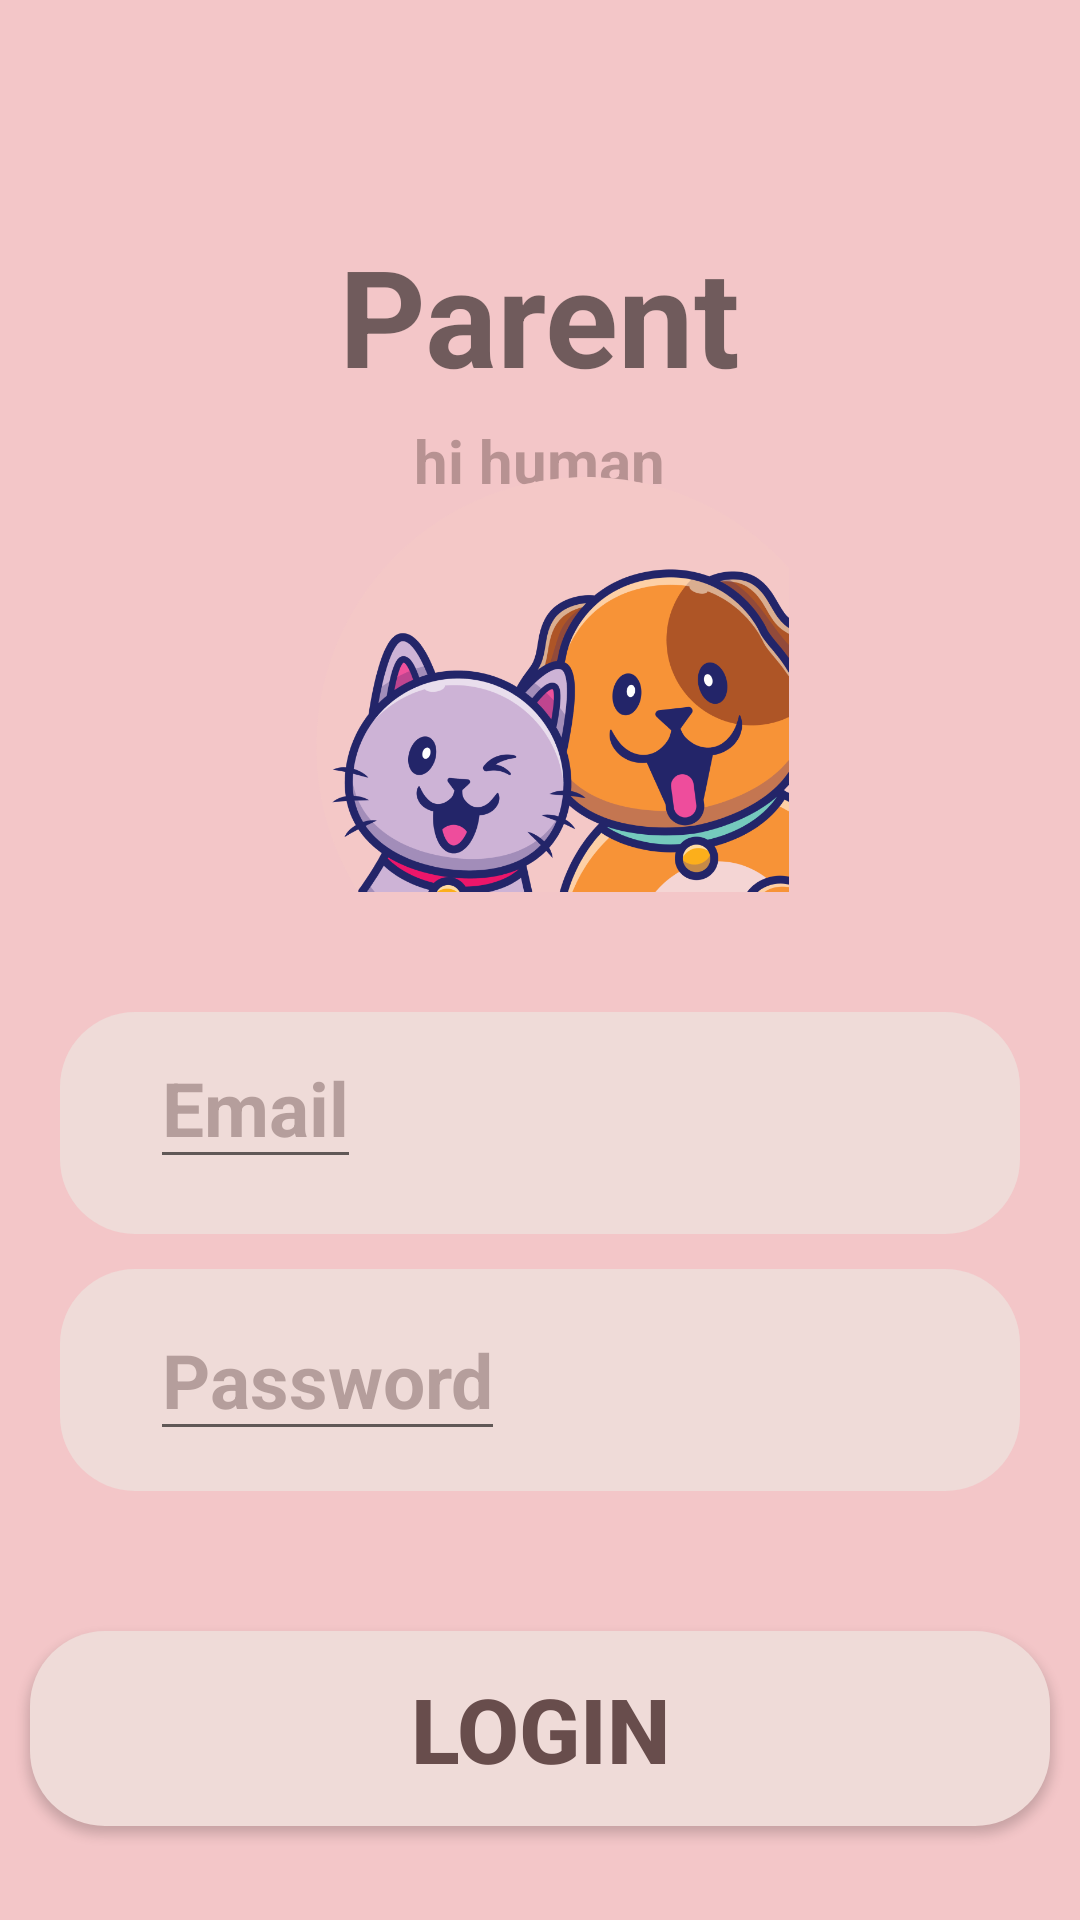

Layout XML and referenced resources for this Android screen:
<!-- AndroidManifest.xml: application theme Theme.Beastie -->
<!-- res/layout/loginpf.xml -->
<?xml version="1.0" encoding="utf-8"?>
<RelativeLayout xmlns:android="http://schemas.android.com/apk/res/android"
    xmlns:app="http://schemas.android.com/apk/res-auto"
    android:layout_width="match_parent"
    android:layout_height="match_parent"
    xmlns:tools="http://schemas.android.com/tools"
    tools:context=".loginpf"
    android:background="#F3C6C8"
    >

    <TextView
        android:layout_width="wrap_content"
        android:layout_height="wrap_content"
        android:text="Parent"
        android:layout_centerHorizontal="true"
        android:layout_marginTop="75dp"
        android:textSize="45sp"
        android:textStyle="bold"
        />

    <TextView
        android:layout_width="wrap_content"
        android:layout_height="wrap_content"
        android:layout_below="@drawable/logo"
        android:layout_centerHorizontal="true"
        android:layout_marginTop="140dp"
        android:text="hi human"
        android:textColor="#6D684D4C"
        android:textSize="20sp"
        android:textStyle="bold"
        android:id="@+id/txt_a"
        />

    <ImageView
        android:layout_width="219dp"
        android:layout_height="144dp"
        android:layout_below="@id/txt_a"
        android:layout_marginTop="-14dp"
        android:src="@drawable/logo_2"
        android:layout_centerHorizontal="true"
        android:id="@+id/logo2"
        />

    <LinearLayout
        android:layout_width="match_parent"
        android:layout_height="74dp"
        android:layout_below="@id/logo2"
        android:layout_centerHorizontal="true"
        android:layout_marginTop="40dp"
        android:layout_marginRight="40sp"
        android:background="@drawable/button_shape"
        android:orientation="vertical" />

    <EditText
        android:id="@+id/email"
        android:layout_width="wrap_content"
        android:layout_height="wrap_content"
        android:layout_below="@id/logo2"
        android:layout_marginLeft="50dp"
        android:layout_marginTop="45dp"
        android:text="Email"
        android:textColor="@color/brown_6d"
        android:textSize="25sp"
        android:textStyle="bold" />

    <LinearLayout
        android:layout_width="match_parent"
        android:layout_height="74dp"
        android:layout_below="@id/email"
        android:layout_marginRight="40sp"
        android:layout_centerHorizontal="true"
        android:layout_marginTop="30dp"
        android:background="@drawable/button_shape"
        android:orientation="vertical"
        />

    <EditText
       android:id="@+id/pw"
        android:layout_width="wrap_content"
        android:layout_height="wrap_content"
        android:layout_below="@id/email"
        android:layout_marginLeft="50dp"
        android:layout_marginTop="40dp"
        android:text="Password"
        android:textColor="@color/brown_6d"
        android:textSize="25sp"
        android:textStyle="bold"
        />

    <Button
        android:id="@+id/register"
        android:layout_width="340dp"
        android:layout_height="65dp"
        android:layout_below="@id/pw"
        android:layout_centerHorizontal="true"
        android:layout_marginTop="60dp"
        android:width="325dp"
        android:background="@drawable/button_shape"
        android:text="login"
        android:textColor="@color/brown"
        android:textSize="30sp"
        android:textStyle="bold"
        android:onClick="loginp"/>

</RelativeLayout>
<!-- resources referenced by this layout -->
<resources>
  <color name="brown">#684D4C</color>
  <color name="brown_6d">#6D684D4C</color>
  <!-- drawable button_shape (drawable) -->
  <?xml version="1.0" encoding="utf-8"?>
  
  <shape android:shape="rectangle" xmlns:android="http://schemas.android.com/apk/res/android">
      <solid android:color="#EFDBD8"/>
      <corners android:radius="25dp"/>
  </shape>
  <!-- drawable logo: png bitmap (drawable, 23710 bytes) -->
  <!-- drawable logo_2: png bitmap (drawable, 123180 bytes) -->
  <style name="Theme.Beastie" parent="Theme.AppCompat.Light.DarkActionBar">
          <item name="colorPrimary">@color/brown</item>
          <item name="colorSecondary">@color/white_brown</item>
          <item name="colorSecondaryVariant">@color/brown_6d</item>
      </style>
  <color name="white_brown">EFDBD8</color>
</resources>
